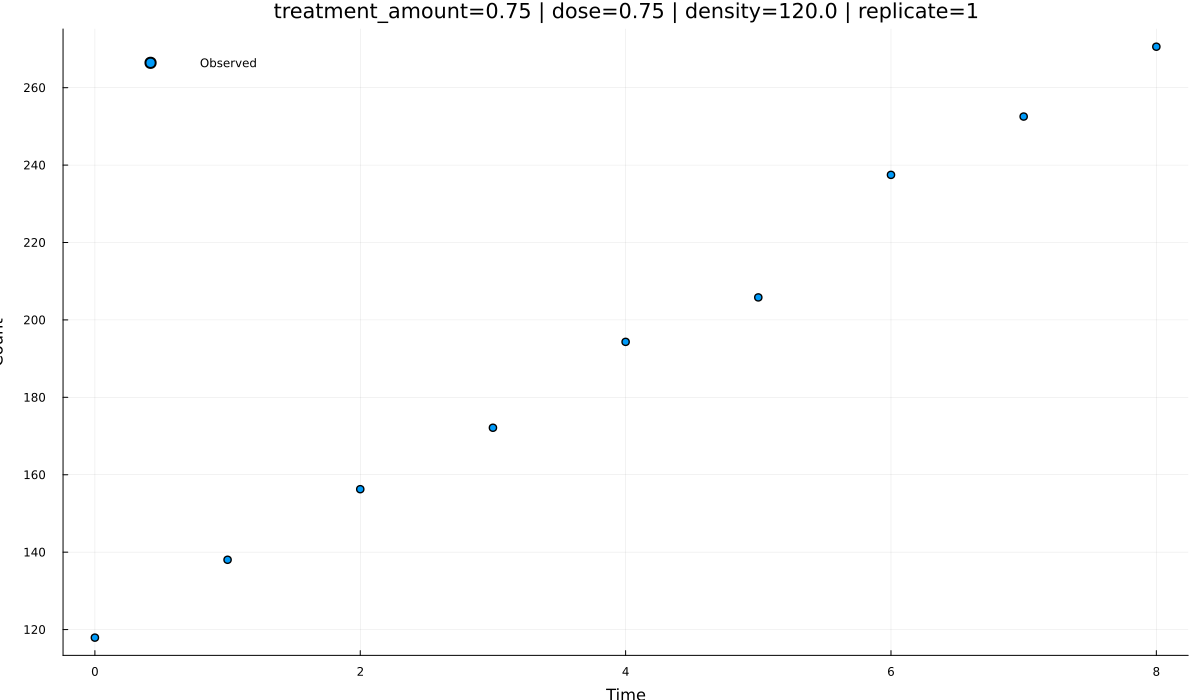

The file beside this chart, header and first rows:
time, observed, density, dose, treatment_amount, replicate, pred_theta_logistic_hill_kill, pred_theta_logistic_hill_inhibition
0.0, 117.9, 120.0, 0.75, 0.75, 1, 117.9, 117.9
1.0, 138, 120.0, 0.75, 0.75, 1, 135.1, 133.7
2.0, 156.3, 120.0, 0.75, 0.75, 1, 153.3, 150.8
3.0, 172.1, 120.0, 0.75, 0.75, 1, 172.4, 169.2
4.0, 194.3, 120.0, 0.75, 0.75, 1, 192.1, 188.9
5.0, 205.8, 120.0, 0.75, 0.75, 1, 212.3, 209.8
6.0, 237.5, 120.0, 0.75, 0.75, 1, 232.6, 232
7.0, 252.5, 120.0, 0.75, 0.75, 1, 252.8, 255.2
8.0, 270.6, 120.0, 0.75, 0.75, 1, 272.7, 279.6
